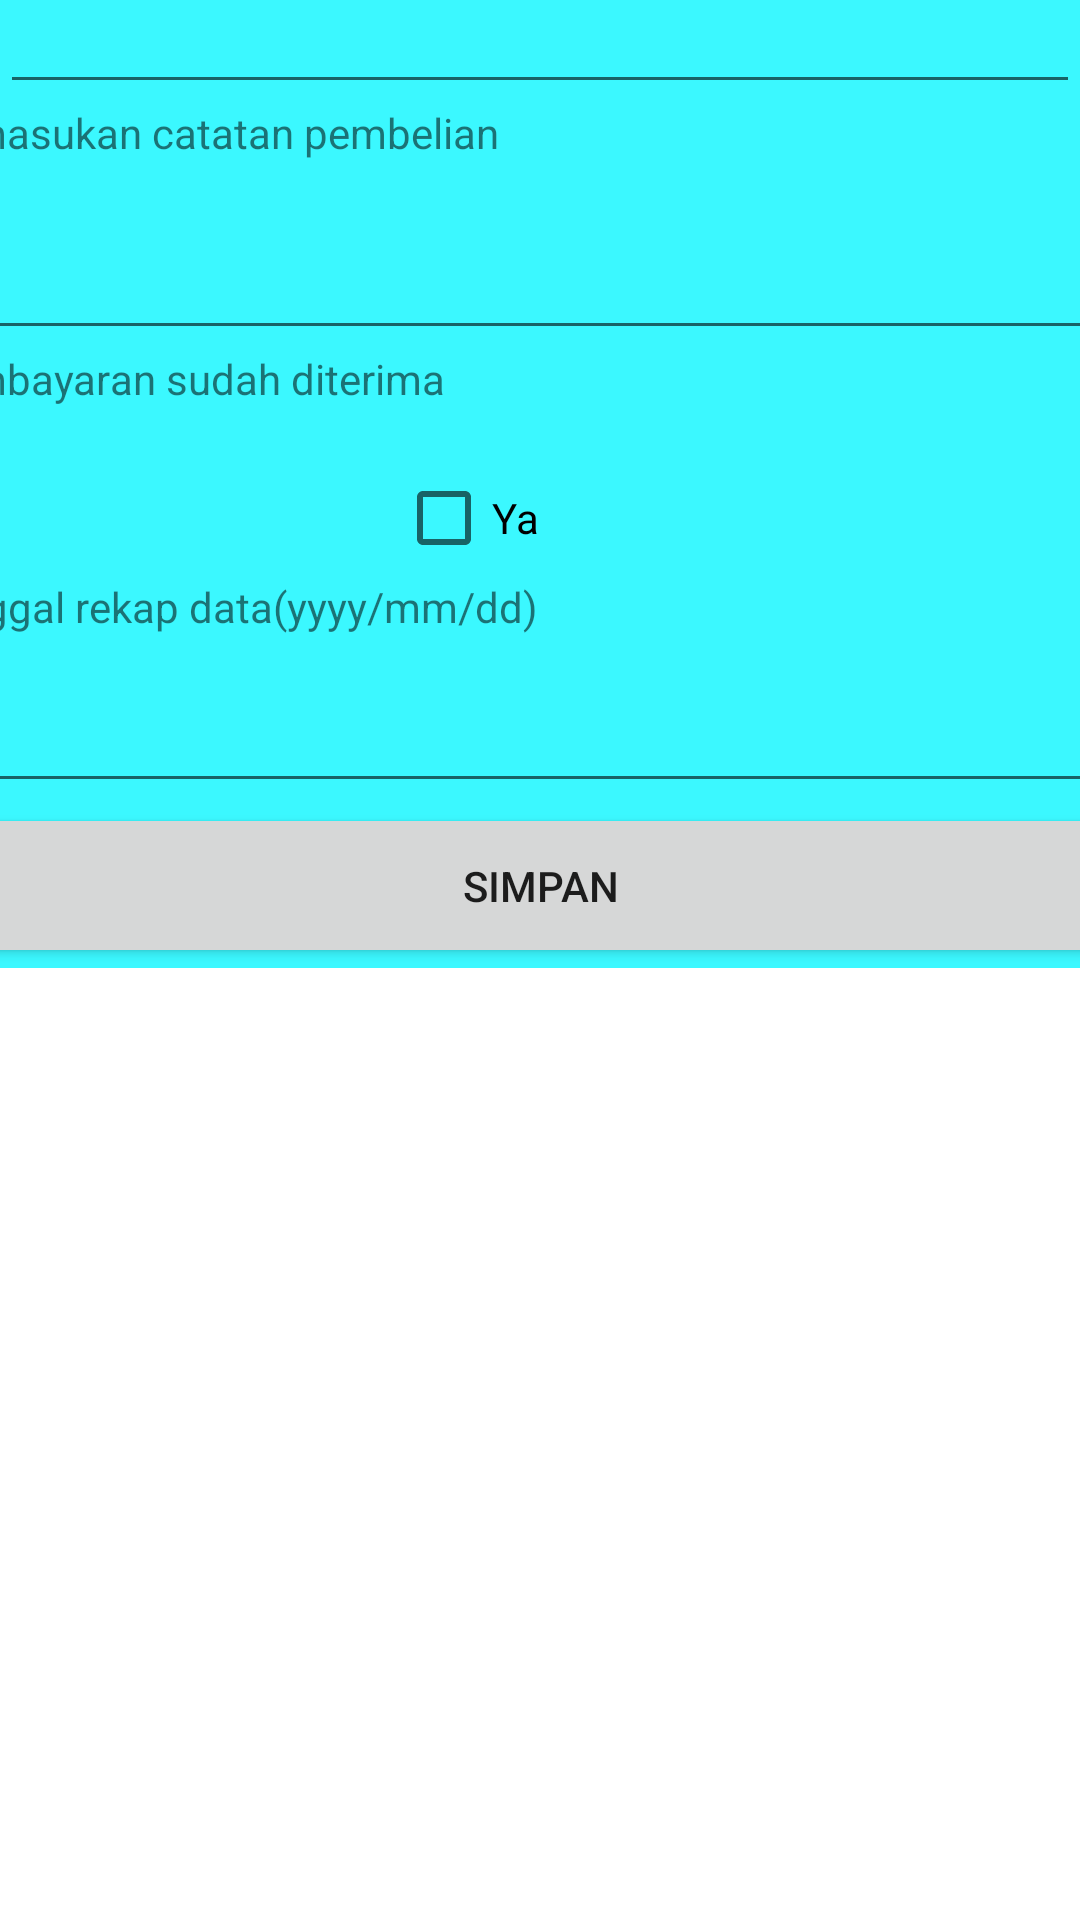

Write the Android layout XML for this screen, with the resource values it uses.
<!-- AndroidManifest.xml: application theme Theme.Uas_119 -->
<!-- res/layout/activity_menu_utama.xml -->
<?xml version="1.0" encoding="utf-8"?>
<RelativeLayout xmlns:android="http://schemas.android.com/apk/res/android"
    xmlns:app="http://schemas.android.com/apk/res-auto"
    xmlns:tools="http://schemas.android.com/tools"
    android:layout_width="match_parent"
    android:layout_height="match_parent"
    android:background="#03A9F4"
    tools:context=".MainActivity">

    <LinearLayout
        android:layout_width="match_parent"
        android:layout_height="match_parent"
        android:background="#3BF8FF"
        android:gravity="center"
        android:orientation="vertical">

        <TextView
            android:id="@+id/textView5"
            android:layout_width="match_parent"
            android:layout_height="wrap_content"
            android:text="idkaryawan" />

        <EditText
            android:id="@+id/editText3"
            android:layout_width="match_parent"
            android:layout_height="wrap_content"
            android:ems="10"
            android:inputType="textPersonName" />

        <TextView
            android:id="@+id/textViewpembelian"
            android:layout_width="411dp"
            android:layout_height="37dp"
            android:text="pemasukan catatan pembelian"
            app:layout_constraintBottom_toTopOf="@+id/editText1"
            app:layout_constraintTop_toTopOf="parent"
            app:layout_constraintVertical_bias="1.0"
            tools:layout_editor_absoluteX="0dp" />

        <EditText
            android:id="@+id/editText1"
            android:layout_width="407dp"
            android:layout_height="45dp"
            android:ems="10"
            android:inputType="textPersonName"
            tools:layout_editor_absoluteX="0dp"
            tools:layout_editor_absoluteY="46dp" />

        <TextView
            android:id="@+id/textViewpembayaran"
            android:layout_width="411dp"
            android:layout_height="36dp"
            android:text="pembayaran sudah diterima"
            tools:layout_editor_absoluteX="0dp"
            tools:layout_editor_absoluteY="100dp" />

        <CheckBox
            android:id="@+id/checkBoxya"
            android:layout_width="96dp"
            android:layout_height="40dp"
            android:text="Ya"
            tools:layout_editor_absoluteX="221dp"
            tools:layout_editor_absoluteY="100dp" />

        <TextView
            android:id="@+id/textViewTgl"
            android:layout_width="411dp"
            android:layout_height="wrap_content"
            android:text="tanggal rekap data(yyyy/mm/dd)"
            tools:layout_editor_absoluteX="7dp"
            tools:layout_editor_absoluteY="151dp" />

        <EditText
            android:id="@+id/editText2"
            android:layout_width="407dp"
            android:layout_height="56dp"
            android:ems="10"
            android:inputType="textPersonName"
            tools:layout_editor_absoluteX="2dp"
            tools:layout_editor_absoluteY="182dp" />

        <Button
            android:id="@+id/buttonSimpan"
            android:layout_width="407dp"
            android:layout_height="55dp"
            android:text="SIMPAN"
            tools:layout_editor_absoluteX="2dp"
            tools:layout_editor_absoluteY="288dp" />

        <ListView
            android:id="@+id/listViewDb"
            android:layout_width="409dp"
            android:layout_height="343dp"
            android:background="#FFFFFF"
            tools:layout_editor_absoluteX="1dp"
            tools:layout_editor_absoluteY="344dp" />

    </LinearLayout>
</RelativeLayout>
<!-- resources referenced by this layout -->
<resources>
  <style name="Theme.Uas_119" parent="Theme.MaterialComponents.DayNight.DarkActionBar">
          
          <item name="colorPrimary">@color/purple_500</item>
          <item name="colorPrimaryVariant">@color/purple_700</item>
          <item name="colorOnPrimary">@color/white</item>
          
          <item name="colorSecondary">@color/teal_200</item>
          <item name="colorSecondaryVariant">@color/teal_700</item>
          <item name="colorOnSecondary">@color/black</item>
          
          <item name="android:statusBarColor" tools:targetApi="l">?attr/colorPrimaryVariant</item>
          
      </style>
  <!-- not gathered from this repository: default colours our renderer supplied (Android Studio template values) -->
  <color name="purple_500">#FF6200EE</color>
  <color name="purple_700">#FF3700B3</color>
  <color name="teal_200">#FF03DAC5</color>
  <color name="teal_700">#FF018786</color>
  <color name="black">#FF000000</color>
  <color name="white">#FFFFFFFF</color>
</resources>
